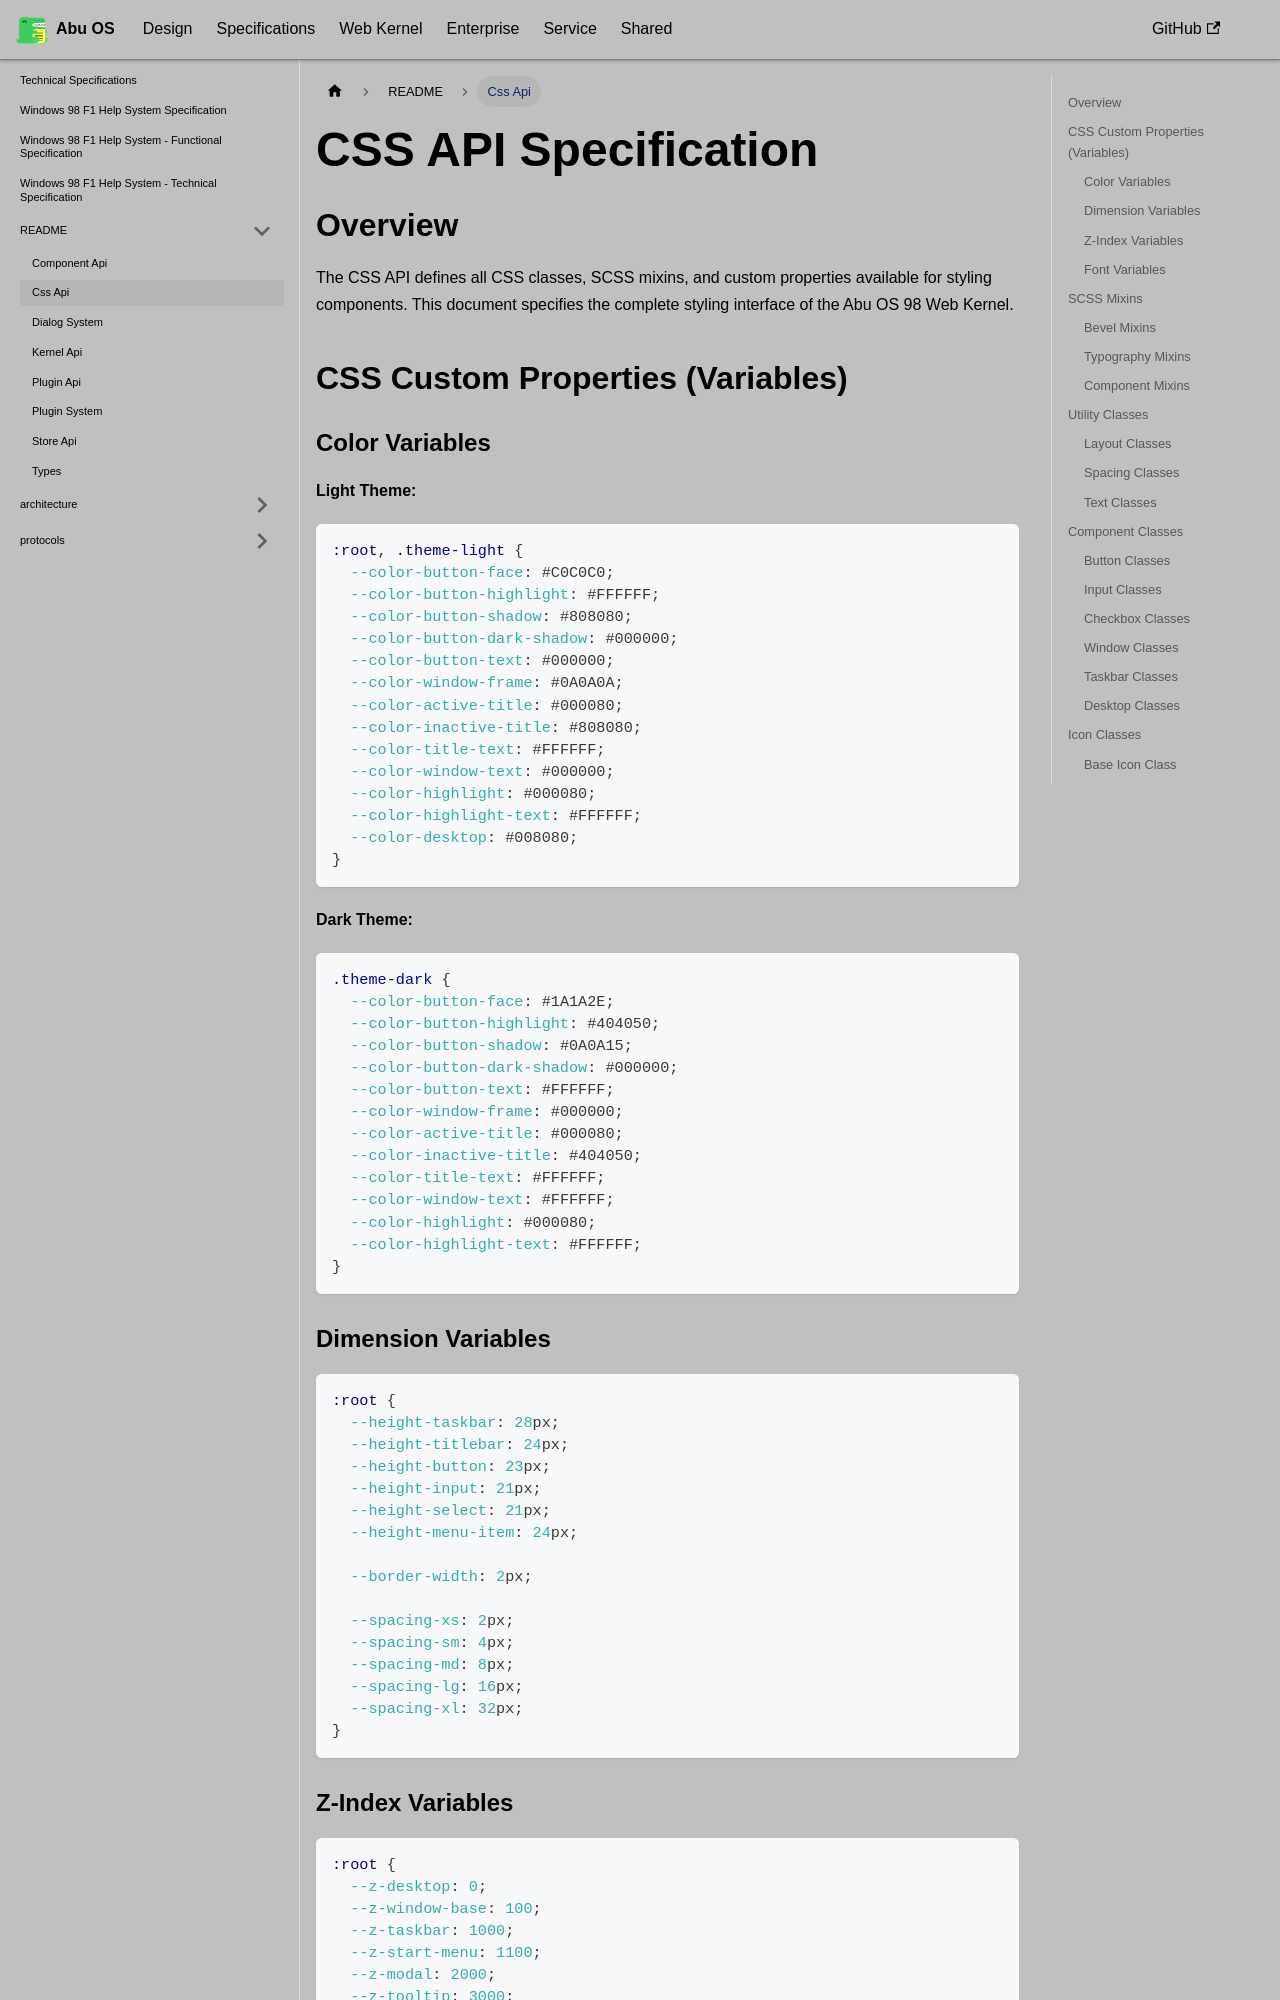

repository: OstrichDeveloper/Abu-98-Specification · page: docs/specifications/api/css-api/index.html · generator: docusaurus

---
id: css-api
title: Css Api
---

# CSS API Specification

## Overview

The CSS API defines all CSS classes, SCSS mixins, and custom properties available for styling components. This document specifies the complete styling interface of the Abu OS 98 Web Kernel.

## CSS Custom Properties (Variables)

### Color Variables

**Light Theme:**
```css
:root, .theme-light {
  --color-button-face: #C0C0C0;
  --color-button-highlight: #FFFFFF;
  --color-button-shadow: #808080;
  --color-button-dark-shadow: #000000;
  --color-button-text: #000000;
  --color-window-frame: #0A0A0A;
  --color-active-title: #000080;
  --color-inactive-title: #808080;
  --color-title-text: #FFFFFF;
  --color-window-text: #000000;
  --color-highlight: #000080;
  --color-highlight-text: #FFFFFF;
  --color-desktop: #008080;
}
```

**Dark Theme:**
```css
.theme-dark {
  --color-button-face: #1A1A2E;
  --color-button-highlight: #404050;
  --color-button-shadow: #0A0A15;
  --color-button-dark-shadow: #000000;
  --color-button-text: #FFFFFF;
  --color-window-frame: #000000;
  --color-active-title: #000080;
  --color-inactive-title: #404050;
  --color-title-text: #FFFFFF;
  --color-window-text: #FFFFFF;
  --color-highlight: #000080;
  --color-highlight-text: #FFFFFF;
}
```
